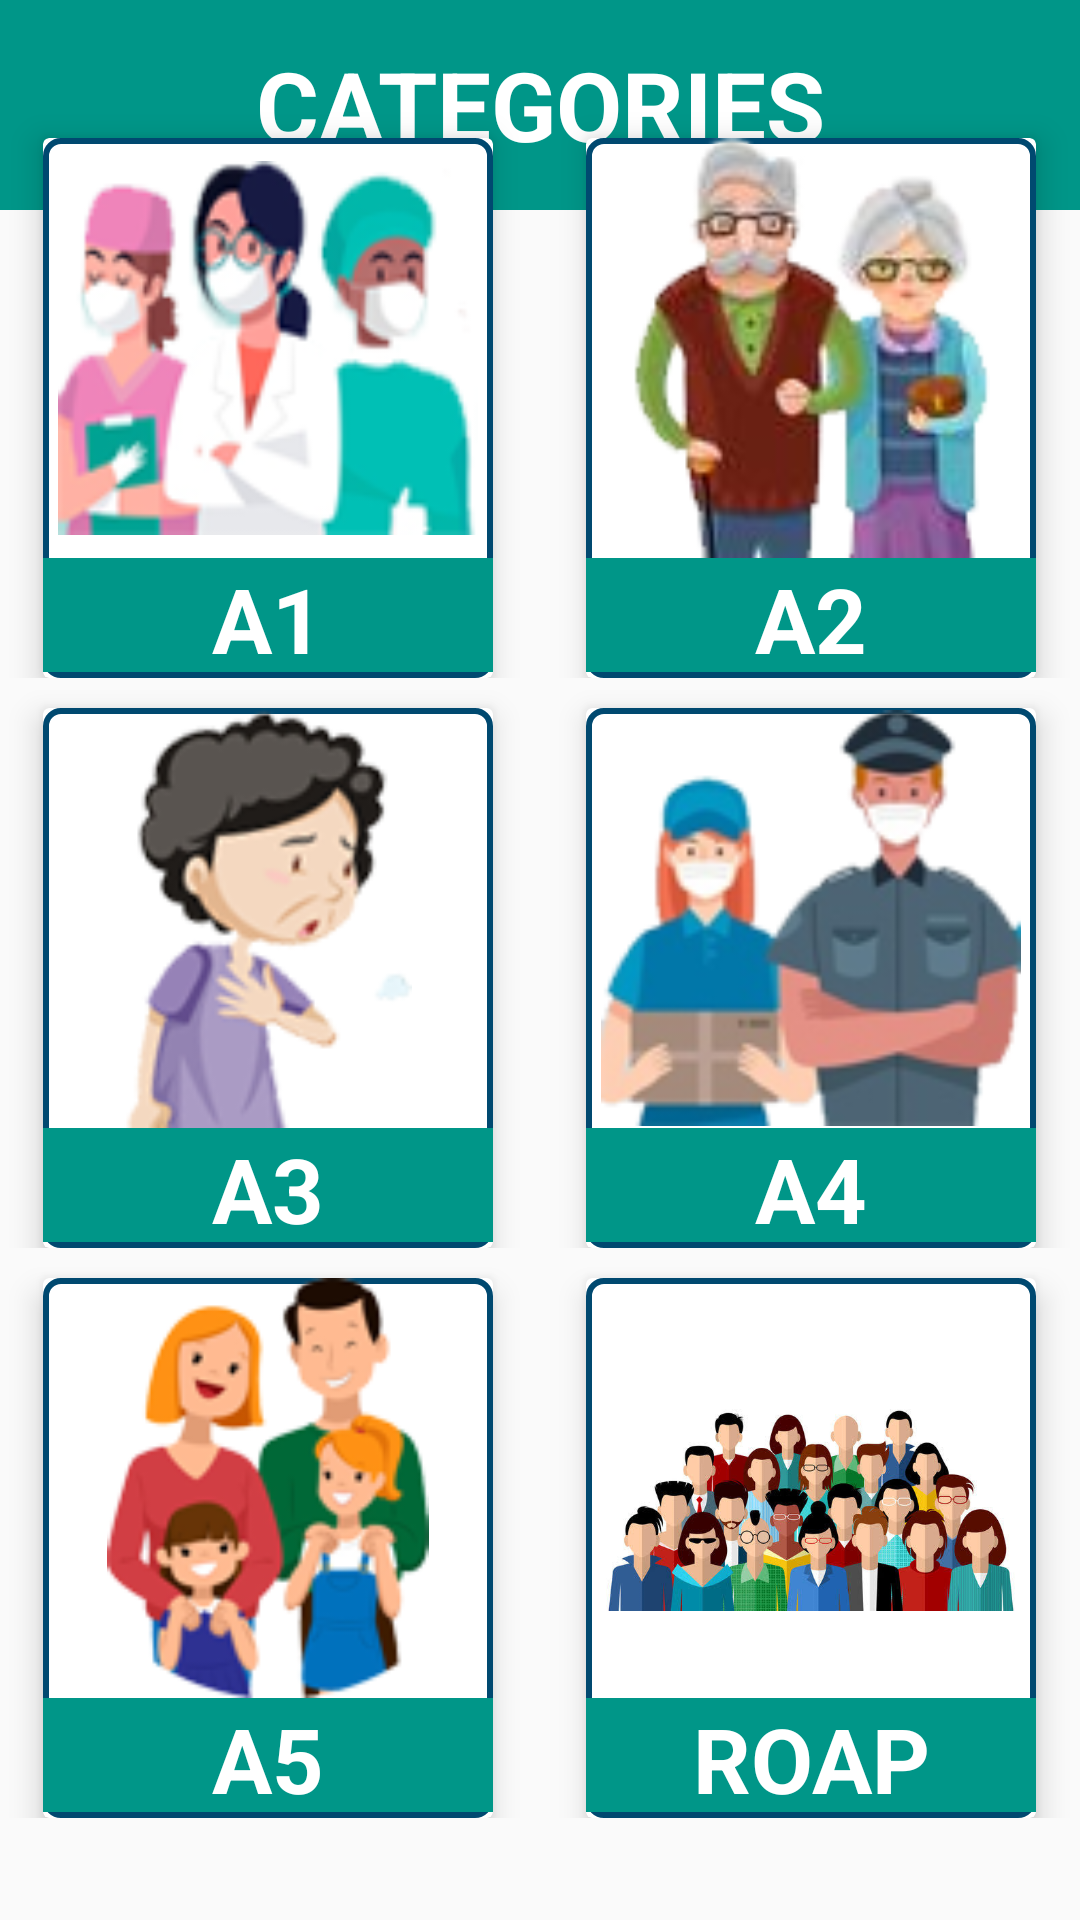

Here is an Android app screen rendered from its layout file. Give the layout XML and the strings, colors and styles it references.
<!-- AndroidManifest.xml: application theme Theme.BAKUNAPP -->
<!-- res/layout/activity_category.xml -->
<?xml version="1.0" encoding="utf-8"?>
<androidx.constraintlayout.widget.ConstraintLayout xmlns:android="http://schemas.android.com/apk/res/android"
    xmlns:tools="http://schemas.android.com/tools"
    xmlns:app="http://schemas.android.com/apk/res-auto"
    android:layout_width="match_parent"
    android:layout_height="match_parent"
    android:background="@drawable/bg5"
    tools:context=".Category">



  <TextView
      android:id="@+id/textView5"
      android:layout_width="match_parent"
      android:layout_height="70dp"
      android:background="#009688"
      android:gravity="center"
      android:text="CATEGORIES"
      android:textColor="#FFFFFF"
      android:textSize="32sp"
      android:textStyle="bold"
      app:layout_constraintBottom_toBottomOf="parent"
      app:layout_constraintEnd_toEndOf="parent"
      app:layout_constraintHorizontal_bias="1.0"
      app:layout_constraintStart_toStartOf="parent"
      app:layout_constraintTop_toTopOf="parent"
      app:layout_constraintVertical_bias="0.0" />


  <LinearLayout
      android:layout_width="392dp"
      android:layout_height="638dp"
      android:orientation="vertical"
      app:layout_constraintBottom_toBottomOf="parent"
      app:layout_constraintEnd_toEndOf="parent"
      app:layout_constraintStart_toStartOf="parent"
      app:layout_constraintTop_toBottomOf="@+id/textView5">

    <androidx.constraintlayout.widget.ConstraintLayout
        android:layout_width="match_parent"
        android:layout_height="190dp"
        android:orientation="vertical">


      <androidx.cardview.widget.CardView
          android:id="@+id/a1category"
          android:layout_width="150dp"
          android:layout_height="match_parent"
          android:layout_marginLeft="30dp"
          android:layout_marginTop="10dp"
          app:cardElevation="6dp"
          app:layout_constraintStart_toStartOf="parent"
          app:layout_constraintTop_toTopOf="parent">

        <LinearLayout
            android:layout_width="150dp"
            android:layout_height="180dp"
            android:background="@drawable/layout"
            android:orientation="vertical">

          <ImageView
              android:layout_width="140dp"
              android:layout_height="140dp"
              android:layout_gravity="center"
              android:src="@drawable/a1" />

          <TextView
              android:layout_width="match_parent"
              android:layout_height="38dp"
              android:background="#009688"
              android:fontFamily="sans-serif"
              android:gravity="center_horizontal"
              android:text="A1"
              android:textAlignment="center"
              android:textColor="#FFFFFF"
              android:textSize="30sp"
              android:textStyle="bold" />

        </LinearLayout>

      </androidx.cardview.widget.CardView>

      <androidx.cardview.widget.CardView
          android:id="@+id/a2category"
          android:layout_width="150dp"
          android:layout_height="match_parent"
          android:layout_marginTop="10dp"
          app:cardElevation="6dp"
          app:layout_constraintEnd_toEndOf="parent"
          app:layout_constraintStart_toEndOf="@+id/a1category"
          app:layout_constraintTop_toTopOf="parent">

        <LinearLayout
            android:layout_width="150dp"
            android:layout_height="180dp"
            android:background="@drawable/layout"
            android:orientation="vertical">

          <ImageView
              android:layout_width="140dp"
              android:layout_height="140dp"
              android:layout_gravity="center"
              android:src="@drawable/a2" />

          <TextView
              android:layout_width="match_parent"
              android:layout_height="38dp"
              android:background="#009688"
              android:fontFamily="sans-serif"
              android:gravity="center_horizontal"
              android:text="A2"
              android:textAlignment="center"
              android:textColor="#FFFFFF"
              android:textSize="30sp"
              android:textStyle="bold" />

        </LinearLayout>

      </androidx.cardview.widget.CardView>
    </androidx.constraintlayout.widget.ConstraintLayout>

    <androidx.constraintlayout.widget.ConstraintLayout
        android:layout_width="match_parent"
        android:layout_height="190dp"
        android:orientation="vertical">


      <androidx.cardview.widget.CardView
          android:id="@+id/a3category"
          android:layout_width="150dp"
          android:layout_height="match_parent"
          android:layout_marginLeft="30dp"
          android:layout_marginTop="10dp"
          app:cardElevation="6dp"
          app:layout_constraintStart_toStartOf="parent"
          app:layout_constraintTop_toTopOf="parent">

        <LinearLayout
            android:layout_width="150dp"
            android:layout_height="180dp"
            android:background="@drawable/layout"
            android:orientation="vertical">

          <ImageView
              android:layout_width="140dp"
              android:layout_height="140dp"
              android:layout_gravity="center"
              android:src="@drawable/a3" />

          <TextView
              android:layout_width="match_parent"
              android:layout_height="38dp"
              android:background="#009688"
              android:fontFamily="sans-serif"
              android:gravity="center_horizontal"
              android:text="A3"
              android:textAlignment="center"
              android:textColor="#FFFFFF"
              android:textSize="30sp"
              android:textStyle="bold" />

        </LinearLayout>

      </androidx.cardview.widget.CardView>

      <androidx.cardview.widget.CardView
          android:id="@+id/a4category"
          android:layout_width="150dp"
          android:layout_height="match_parent"
          android:layout_marginTop="10dp"
          app:cardElevation="6dp"
          app:layout_constraintEnd_toEndOf="parent"
          app:layout_constraintStart_toEndOf="@+id/a3category"
          app:layout_constraintTop_toTopOf="parent">

        <LinearLayout
            android:layout_width="150dp"
            android:layout_height="180dp"
            android:background="@drawable/layout"
            android:orientation="vertical">

          <ImageView
              android:layout_width="140dp"
              android:layout_height="140dp"
              android:layout_gravity="center"
              android:src="@drawable/a4" />

          <TextView
              android:layout_width="match_parent"
              android:layout_height="38dp"
              android:background="#009688"
              android:fontFamily="sans-serif"
              android:gravity="center_horizontal"
              android:text="A4"
              android:textAlignment="center"
              android:textColor="#FFFFFF"
              android:textSize="30sp"
              android:textStyle="bold" />

        </LinearLayout>

      </androidx.cardview.widget.CardView>
    </androidx.constraintlayout.widget.ConstraintLayout>

    <androidx.constraintlayout.widget.ConstraintLayout
        android:layout_width="match_parent"
        android:layout_height="190dp"
        android:orientation="vertical">


      <androidx.cardview.widget.CardView
          android:id="@+id/a5category"
          android:layout_width="150dp"
          android:layout_height="match_parent"
          android:layout_marginLeft="30dp"
          android:layout_marginTop="10dp"
          app:cardElevation="6dp"
          app:layout_constraintStart_toStartOf="parent"
          app:layout_constraintTop_toTopOf="parent">

        <LinearLayout
            android:layout_width="150dp"
            android:layout_height="180dp"
            android:background="@drawable/layout"
            android:orientation="vertical">

          <ImageView
              android:layout_width="140dp"
              android:layout_height="140dp"
              android:layout_gravity="center"
              android:src="@drawable/a5" />

          <TextView
              android:layout_width="match_parent"
              android:layout_height="38dp"
              android:background="#009688"
              android:fontFamily="sans-serif"
              android:gravity="center_horizontal"
              android:text="A5"
              android:textAlignment="center"
              android:textColor="#FFFFFF"
              android:textSize="30sp"
              android:textStyle="bold" />

        </LinearLayout>

      </androidx.cardview.widget.CardView>

      <androidx.cardview.widget.CardView
          android:id="@+id/roapcategory"
          android:layout_width="150dp"
          android:layout_height="match_parent"
          android:layout_marginTop="10dp"
          app:cardElevation="6dp"
          app:layout_constraintEnd_toEndOf="parent"
          app:layout_constraintStart_toEndOf="@+id/a5category"
          app:layout_constraintTop_toTopOf="parent">

        <LinearLayout
            android:layout_width="150dp"
            android:layout_height="180dp"
            android:background="@drawable/layout"
            android:orientation="vertical">

          <ImageView
              android:layout_width="140dp"
              android:layout_height="140dp"
              android:layout_gravity="center"
              android:src="@drawable/roap" />

          <TextView
              android:layout_width="match_parent"
              android:layout_height="38dp"
              android:background="#009688"
              android:fontFamily="sans-serif"
              android:gravity="center_horizontal"
              android:text="ROAP"
              android:textAlignment="center"
              android:textColor="#FFFFFF"
              android:textSize="30sp"
              android:textStyle="bold" />

        </LinearLayout>

      </androidx.cardview.widget.CardView>

    </androidx.constraintlayout.widget.ConstraintLayout>






  </LinearLayout>

  </androidx.constraintlayout.widget.ConstraintLayout>
<!-- resources referenced by this layout -->
<resources>
  <!-- drawable a1: png bitmap (drawable-v24, 16420 bytes) -->
  <!-- drawable a2: png bitmap (drawable-v24, 19101 bytes) -->
  <!-- drawable a3: png bitmap (drawable-v24, 12575 bytes) -->
  <!-- drawable a4: png bitmap (drawable-v24, 16823 bytes) -->
  <!-- drawable a5: png bitmap (drawable-v24, 16939 bytes) -->
  <!-- drawable layout (drawable) -->
  <?xml version="1.0" encoding="utf-8"?>
  <shape xmlns:android="http://schemas.android.com/apk/res/android" android:id="@+id/list_background_shape">
      <stroke
          android:width="2dp"
          android:color="#004970">
      </stroke>
      <corners android:radius="5dp"/>
  
  
  </shape>
  <!-- drawable roap: jpeg bitmap (drawable, 42327 bytes) -->
  <style name="Theme.BAKUNAPP" parent="Theme.AppCompat.Light.NoActionBar">
          
          <item name="colorPrimary">@color/purple_500</item>
          <item name="colorPrimaryVariant">@color/purple_700</item>
          <item name="colorOnPrimary">@color/white</item>
          
          <item name="colorSecondary">@color/teal_200</item>
          <item name="colorSecondaryVariant">@color/teal_700</item>
          <item name="colorOnSecondary">@color/black</item>
          
          <item name="android:statusBarColor" tools:targetApi="l">?attr/colorPrimaryVariant</item>
          
      </style>
  <!-- not gathered from this repository: default colours our renderer supplied (Android Studio template values) -->
  <color name="purple_500">#FF6200EE</color>
  <color name="purple_700">#FF3700B3</color>
  <color name="teal_200">#FF03DAC5</color>
  <color name="teal_700">#FF018786</color>
  <color name="black">#FF000000</color>
  <color name="white">#FFFFFFFF</color>
</resources>
